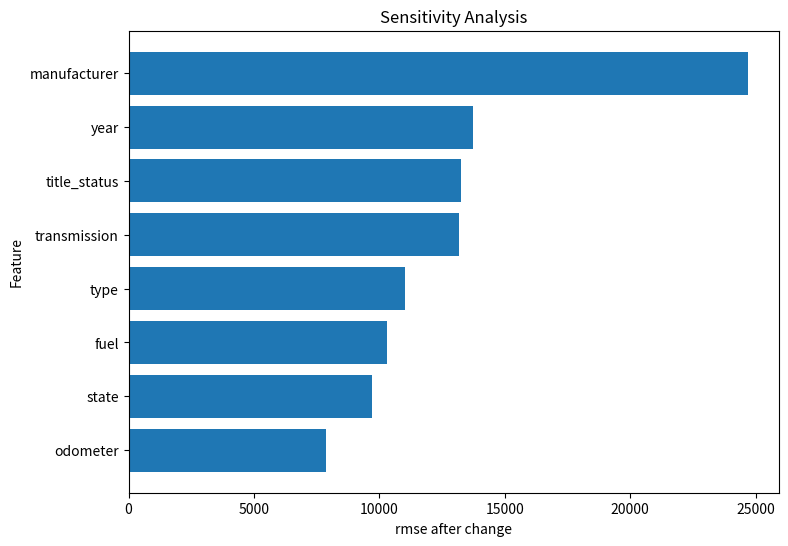

The matplotlib source for this figure:
from matplotlib import pyplot as plt
import pandas as pd

change_map = {'year': 13726.26798319613, 'manufacturer': 24677.832230123626, 'fuel': 10288.642079229468,
              'odometer': 7889.018027428483, 'title_status': 13236.377732408715, 'transmission': 13180.320977949652,
              'type': 11040.65588355134, 'state': 9691.783398025626}
# sort the map by value
change_map = {k: v for k, v in sorted(change_map.items(), key=lambda item: item[1])}
df_sorted = pd.DataFrame(list(change_map.items()), columns=['Feature', 'Value'])
# draw the bar chart
plt.figure(figsize=(10, 6))
plt.barh(df_sorted['Feature'], df_sorted['Value'])
plt.xlabel('rmse after change')
plt.ylabel('Feature')
plt.title('Sensitivity Analysis')
plt.subplots_adjust(left=0.25)
plt.show()
